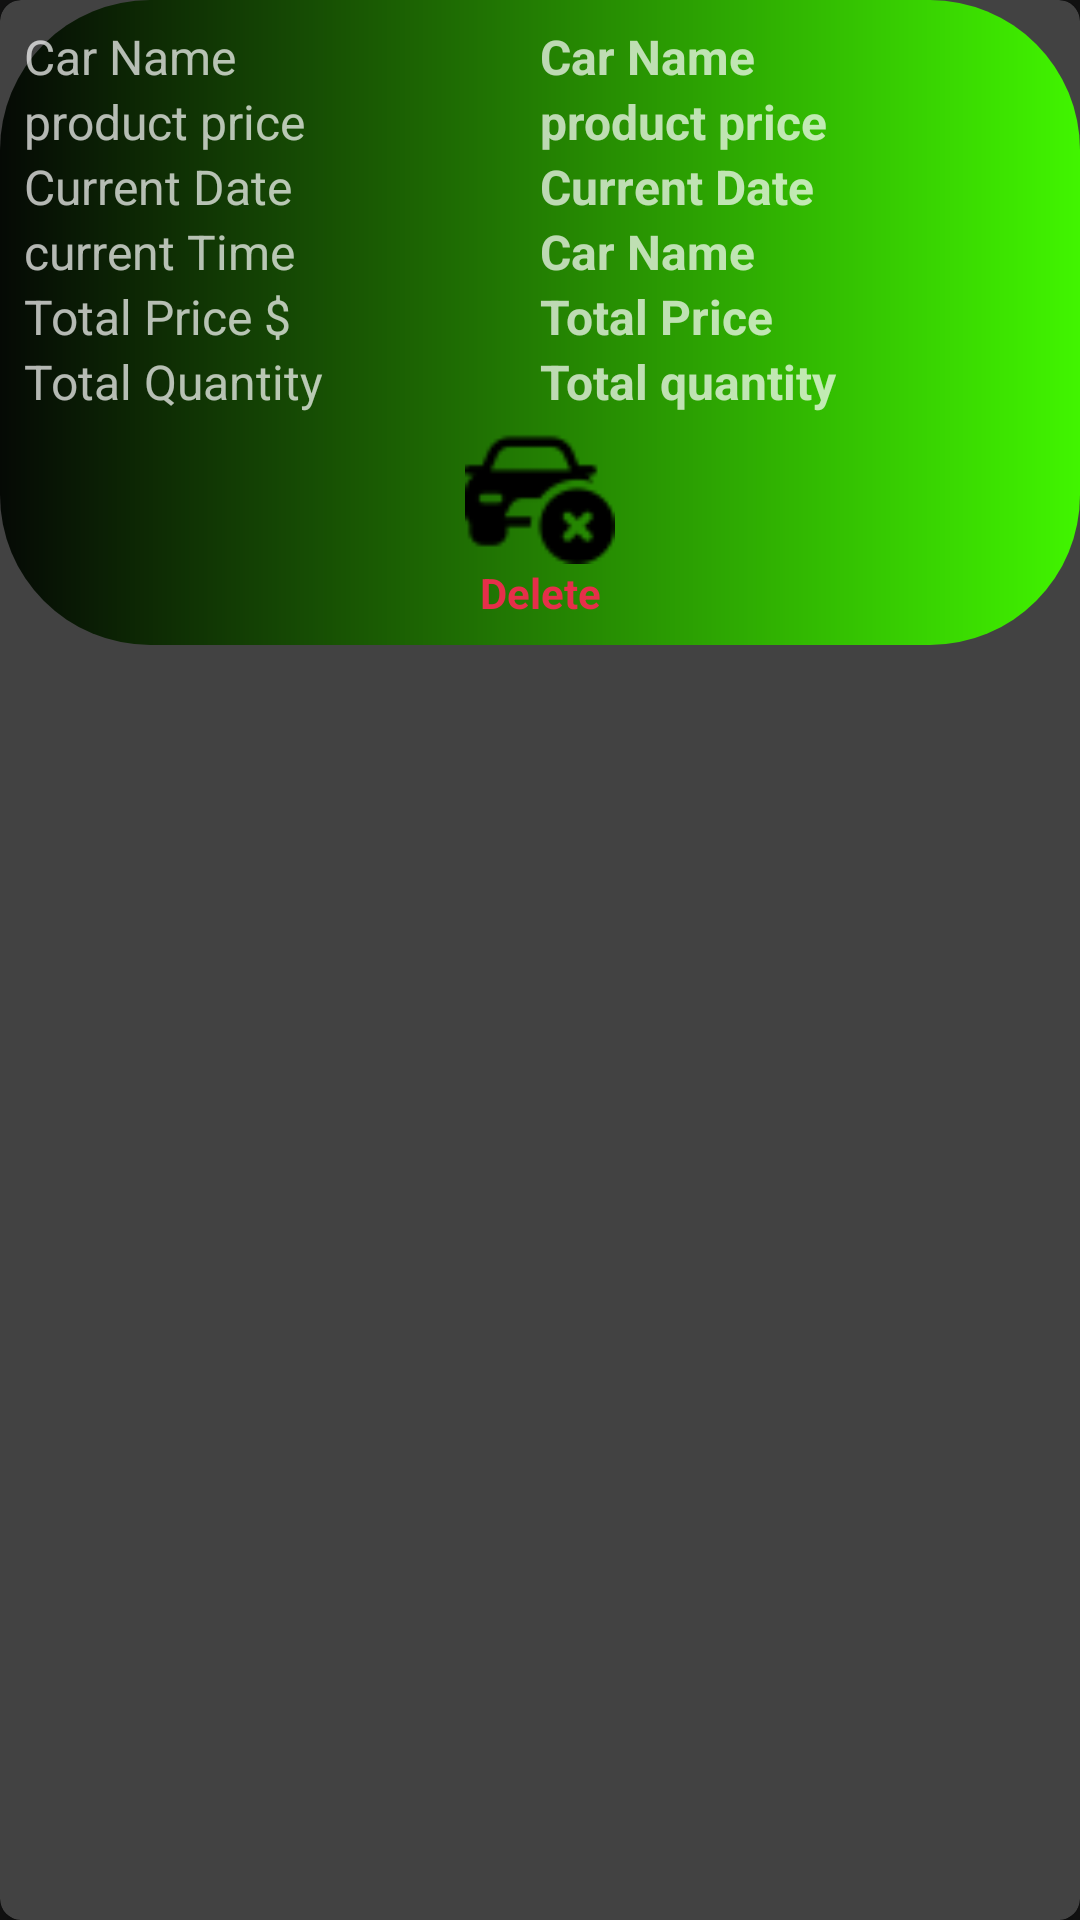

Produce the Android XML layout that renders to this screen, including the resource entries it uses.
<!-- AndroidManifest.xml: application theme Theme.RideOn -->
<!-- res/layout/my_cart_item.xml -->
<?xml version="1.0" encoding="utf-8"?>
<androidx.cardview.widget.CardView xmlns:android="http://schemas.android.com/apk/res/android"
    android:layout_width="match_parent"
    android:layout_height="wrap_content"
    xmlns:app="http://schemas.android.com/apk/res-auto"
    android:layout_margin="5dp"
    app:cardCornerRadius="7dp"
    app:cardElevation="5dp">


    <LinearLayout
        android:layout_width="match_parent"
        android:layout_height="wrap_content"
        android:background="@drawable/mixed"
        android:padding="8dp"
        android:orientation="vertical">


        <LinearLayout
            android:layout_width="match_parent"
            android:layout_height="match_parent"
            android:orientation="horizontal"
            android:weightSum="2">

            <TextView
                android:layout_width="match_parent"
                android:layout_height="wrap_content"
                android:layout_weight="1"
                android:text="Car Name"
                android:textSize="16sp"/>

            <TextView
                android:id="@+id/product_name"
                android:layout_width="match_parent"
                android:layout_height="wrap_content"
                android:layout_weight="1"
                android:textStyle="bold"
                android:text="Car Name"
                android:textSize="16sp"/>
        </LinearLayout>

        <LinearLayout
            android:layout_width="match_parent"
            android:layout_height="match_parent"
            android:orientation="horizontal"
            android:weightSum="2">

            <TextView
                android:layout_width="match_parent"
                android:layout_height="wrap_content"
                android:layout_weight="1"
                android:text="product price"
                android:textSize="16sp"/>

            <TextView
                android:id="@+id/product_price"
                android:layout_width="match_parent"
                android:layout_height="wrap_content"
                android:layout_weight="1"
                android:textStyle="bold"
                android:text="product price"
                android:textSize="16sp"/>



        </LinearLayout>
        <LinearLayout
            android:layout_width="match_parent"
            android:layout_height="match_parent"
            android:orientation="horizontal"
            android:weightSum="2">

            <TextView
                android:layout_width="match_parent"
                android:layout_height="wrap_content"
                android:layout_weight="1"
                android:text="Current Date"
                android:textSize="16sp"/>

            <TextView
                android:id="@+id/current_Date"
                android:layout_width="match_parent"
                android:layout_height="wrap_content"
                android:layout_weight="1"
                android:textStyle="bold"
                android:text="Current Date"
                android:textSize="16sp"/>



        </LinearLayout>

        <LinearLayout
            android:layout_width="match_parent"
            android:layout_height="match_parent"
            android:orientation="horizontal"
            android:weightSum="2">

            <TextView
                android:layout_width="match_parent"
                android:layout_height="wrap_content"
                android:layout_weight="1"
                android:text="current Time"
                android:textSize="16sp"/>

            <TextView
                android:id="@+id/current_time"
                android:layout_width="match_parent"
                android:layout_height="wrap_content"
                android:layout_weight="1"
                android:textStyle="bold"
                android:text="Car Name"
                android:textSize="16sp"/>



        </LinearLayout>

        <LinearLayout
            android:layout_width="match_parent"
            android:layout_height="match_parent"
            android:orientation="horizontal"
            android:weightSum="2">

            <TextView
                android:layout_width="match_parent"
                android:layout_height="wrap_content"
                android:layout_weight="1"
                android:text="Total Price $"
                android:textSize="16sp"/>

            <TextView
                android:id="@+id/total_Price"
                android:layout_width="match_parent"
                android:layout_height="wrap_content"
                android:layout_weight="1"
                android:textStyle="bold"
                android:text="Total Price"
                android:textSize="16sp"/>



        </LinearLayout>

        <LinearLayout
            android:layout_width="match_parent"
            android:layout_height="match_parent"
            android:orientation="horizontal"
            android:weightSum="2">

            <TextView
                android:layout_width="match_parent"
                android:layout_height="wrap_content"
                android:layout_weight="1"
                android:text="Total Quantity"
                android:textSize="16sp"/>

            <TextView
                android:id="@+id/Total_quantity"
                android:layout_width="match_parent"
                android:layout_height="wrap_content"
                android:layout_weight="1"
                android:textStyle="bold"
                android:text="Total quantity"
                android:textSize="16sp"/>



        </LinearLayout>

<ImageView
    android:id="@+id/delete_cart"
    android:layout_width="match_parent"
    android:layout_height="50dp"
    android:src="@drawable/delete"/>

        <TextView
            android:gravity="center"
            android:textStyle="bold"
            android:textColor="#E62F4A"
            android:layout_width="match_parent"
            android:text="Delete"
            android:layout_height="wrap_content"/>


    </LinearLayout>

</androidx.cardview.widget.CardView>
<!-- resources referenced by this layout -->
<resources>
  <!-- drawable delete: png bitmap (drawable-v24, 1018 bytes) -->
  <!-- drawable mixed (drawable) -->
  <?xml version="1.0" encoding="utf-8"?>
  <shape xmlns:android="http://schemas.android.com/apk/res/android">
  
      <gradient android:startColor="#050905" android:endColor="#41F500"/>
      <corners android:radius="50dp"/>
  </shape>
  <style name="Theme.RideOn" parent="Theme.MaterialComponents.NoActionBar">
          
          <item name="colorPrimary">@color/purple_500</item>
          <item name="colorPrimaryVariant">@color/purple_700</item>
          <item name="colorOnPrimary">@color/white</item>
          
          <item name="colorSecondary">@color/teal_200</item>
          <item name="colorSecondaryVariant">@color/teal_700</item>
          <item name="colorOnSecondary">@color/black</item>
          
          <item name="android:statusBarColor" tools:targetApi="l">?attr/colorPrimaryVariant</item>
          
          <item name="android:itemTextAppearance">@style/ChangeTextColor</item>
          <item name="android:itemBackground">@drawable/yellow_white</item>
      </style>
  <color name="purple_500">#FF5722</color>
  <color name="purple_700">#FFEB3B</color>
  <color name="white">#FFFFFFFF</color>
  <color name="teal_200">#FF03DAC5</color>
  <color name="teal_700">#FF018786</color>
  <color name="black">#FF9800</color>
  <style name="ChangeTextColor" parent="@android:style/TextAppearance.Widget.IconMenu.Item">
  
          <item name="android:textColor">#0B0300</item>
          <item name="android:textSize">22dp</item>
          <item name="android:textStyle">bold</item>
      </style>
  <!-- drawable yellow_white (drawable) -->
  <?xml version="1.0" encoding="utf-8"?>
  <shape xmlns:android="http://schemas.android.com/apk/res/android">
  
      <gradient android:startColor="#E4D90B" android:endColor="#BF000705"/>
      <corners android:radius="50dp"/>
  </shape>
</resources>
